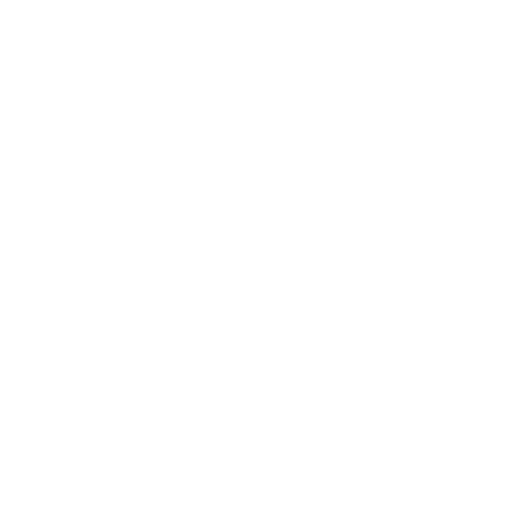
t = 0.00 s
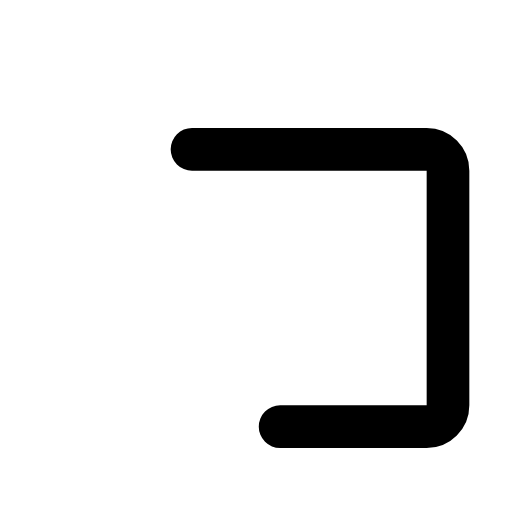
t = 0.30 s
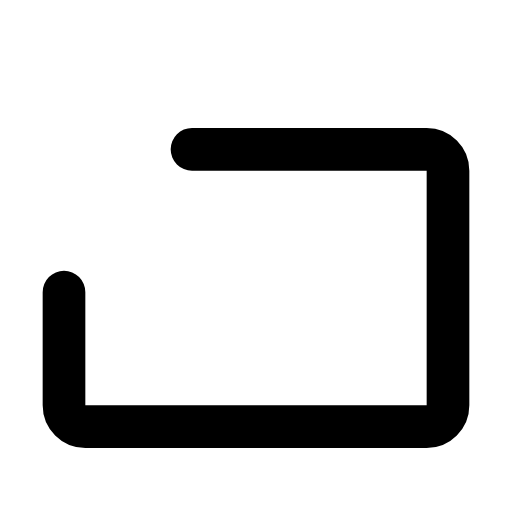
t = 0.45 s
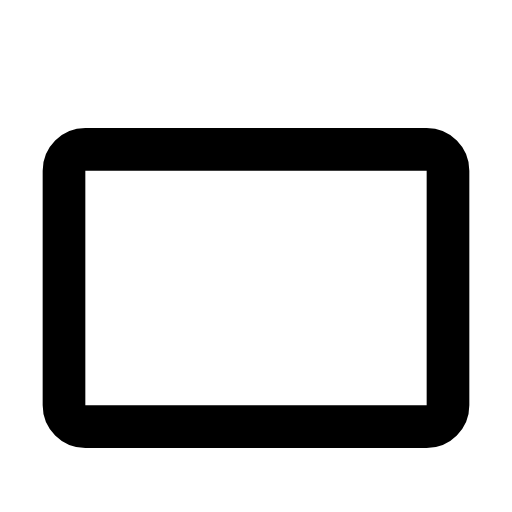
t = 0.70 s
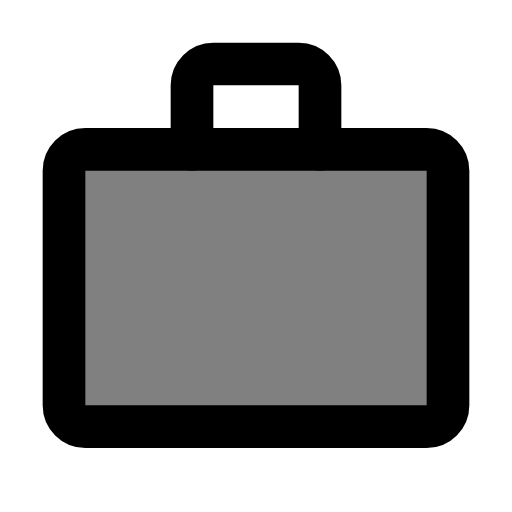
t = 0.95 s
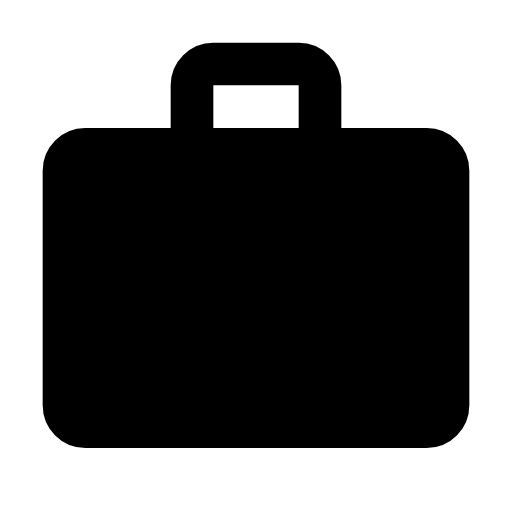
t = 1.20 s

The animated SVG that drew these frames (rendered in a browser with its animation timeline set to each time). Animation: 4 SMIL elements (animate=3,set=1); one cycle of 1.20 s.

<svg xmlns="http://www.w3.org/2000/svg" width="24" height="24" viewBox="0 0 24 24">
	<g stroke="currentColor" stroke-width="2" stroke-linecap="round">
		<path fill="none" d="M15 7V4C15 3.44772 14.5523 3 14 3H10C9.44772 3 9 3.44772 9 4V7" stroke-dasharray="16" stroke-dashoffset="16" opacity="0">
			<animate attributeName="stroke-dashoffset" values="16;32" begin="0.7s" dur="0.2s" fill="freeze" />
			<set attributeName="opacity" to="1" begin="0.7s" />
		</path>
		<path d="M9 7H20C20.5523 7 21 7.44772 21 8V19C21 19.5523 20.5523 20 20 20H4C3.44772 20 3 19.5523 3 19V8C3 7.44772 3.44772 7 4 7z" fill="currentColor" fill-opacity="0" stroke-dasharray="64" stroke-dashoffset="64">
			<animate attributeName="stroke-dashoffset" values="64;0" dur="0.6s" fill="freeze" />
			<animate attributeName="fill-opacity" values="0;1" begin="0.7s" dur="0.5s" fill="freeze" />
		</path>
	</g>
</svg>
